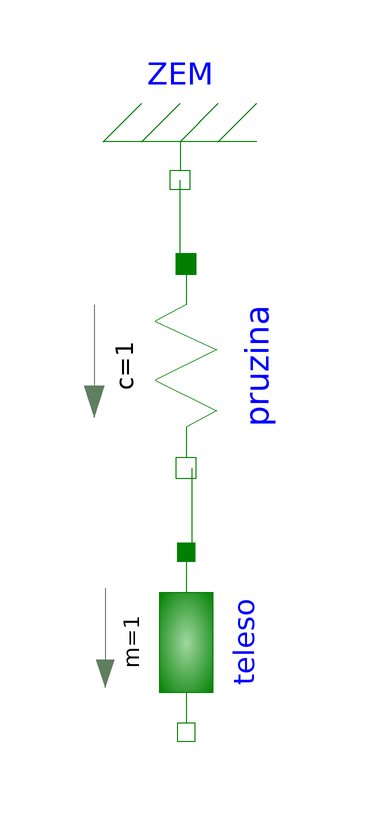

Above is the diagram view of the following Modelica model: its components placed by their Placement annotations and its connect equations drawn as lines.

model teleso_pruzina
  Modelica.Mechanics.Translational.Components.Fixed ZEM annotation(
    Placement(transformation(origin = {-16, 62}, extent = {{-16, -16}, {16, 16}}, rotation = 180)));
  Modelica.Mechanics.Translational.Components.Spring pruzina(c = 1, s_rel(start = 0), s_rel0 = 1)  annotation(
    Placement(transformation(origin = {-15, 31}, extent = {{-17, -17}, {17, 17}}, rotation = -90)));
  Modelica.Mechanics.Translational.Components.Mass teleso(m = 1)  annotation(
    Placement(transformation(origin = {-15, -15}, extent = {{-15, -15}, {15, 15}}, rotation = -90)));
equation
  connect(pruzina.flange_a, ZEM.flange) annotation(
    Line(points = {{-14, 48}, {-16, 48}, {-16, 62}}, color = {0, 127, 0}));
  connect(teleso.flange_a, pruzina.flange_b) annotation(
    Line(points = {{-14, 0}, {-14, 14}}, color = {0, 127, 0}));

annotation(
    uses(Modelica(version = "4.0.0")));
end teleso_pruzina;